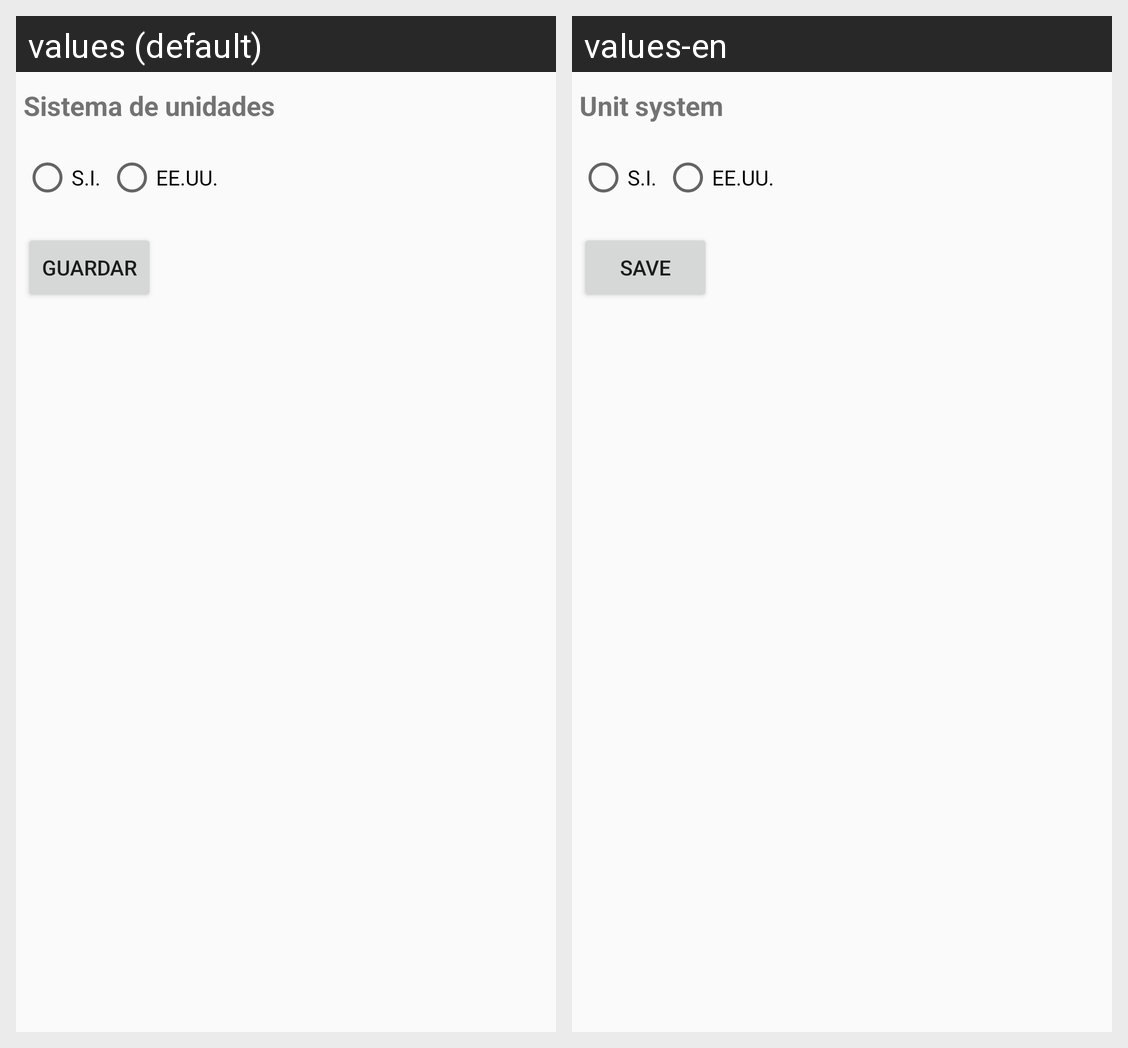

Strings drawn on this Android screen and how each of the app's shown locales translates them:
Android screen res/layout/activity_extraccion_campana_unidades.xml rendered under 2 locales, left to right: values (default), values-en. Device: Nexus 5 (rendered at 1080×1920; each locale shown at half size, 540×960, under a caption strip naming it); theme havactoolstheme.
Strings drawn on this screen, with the default value and each locale's value (text and hints the layout hard-codes, and strings that could not be matched under every locale, appear in the picture but are not listed):

sistemasUnidades
  values: Sistema de unidades
  values-en: Unit system

Guardar
  values: Guardar
  values-en: Save
